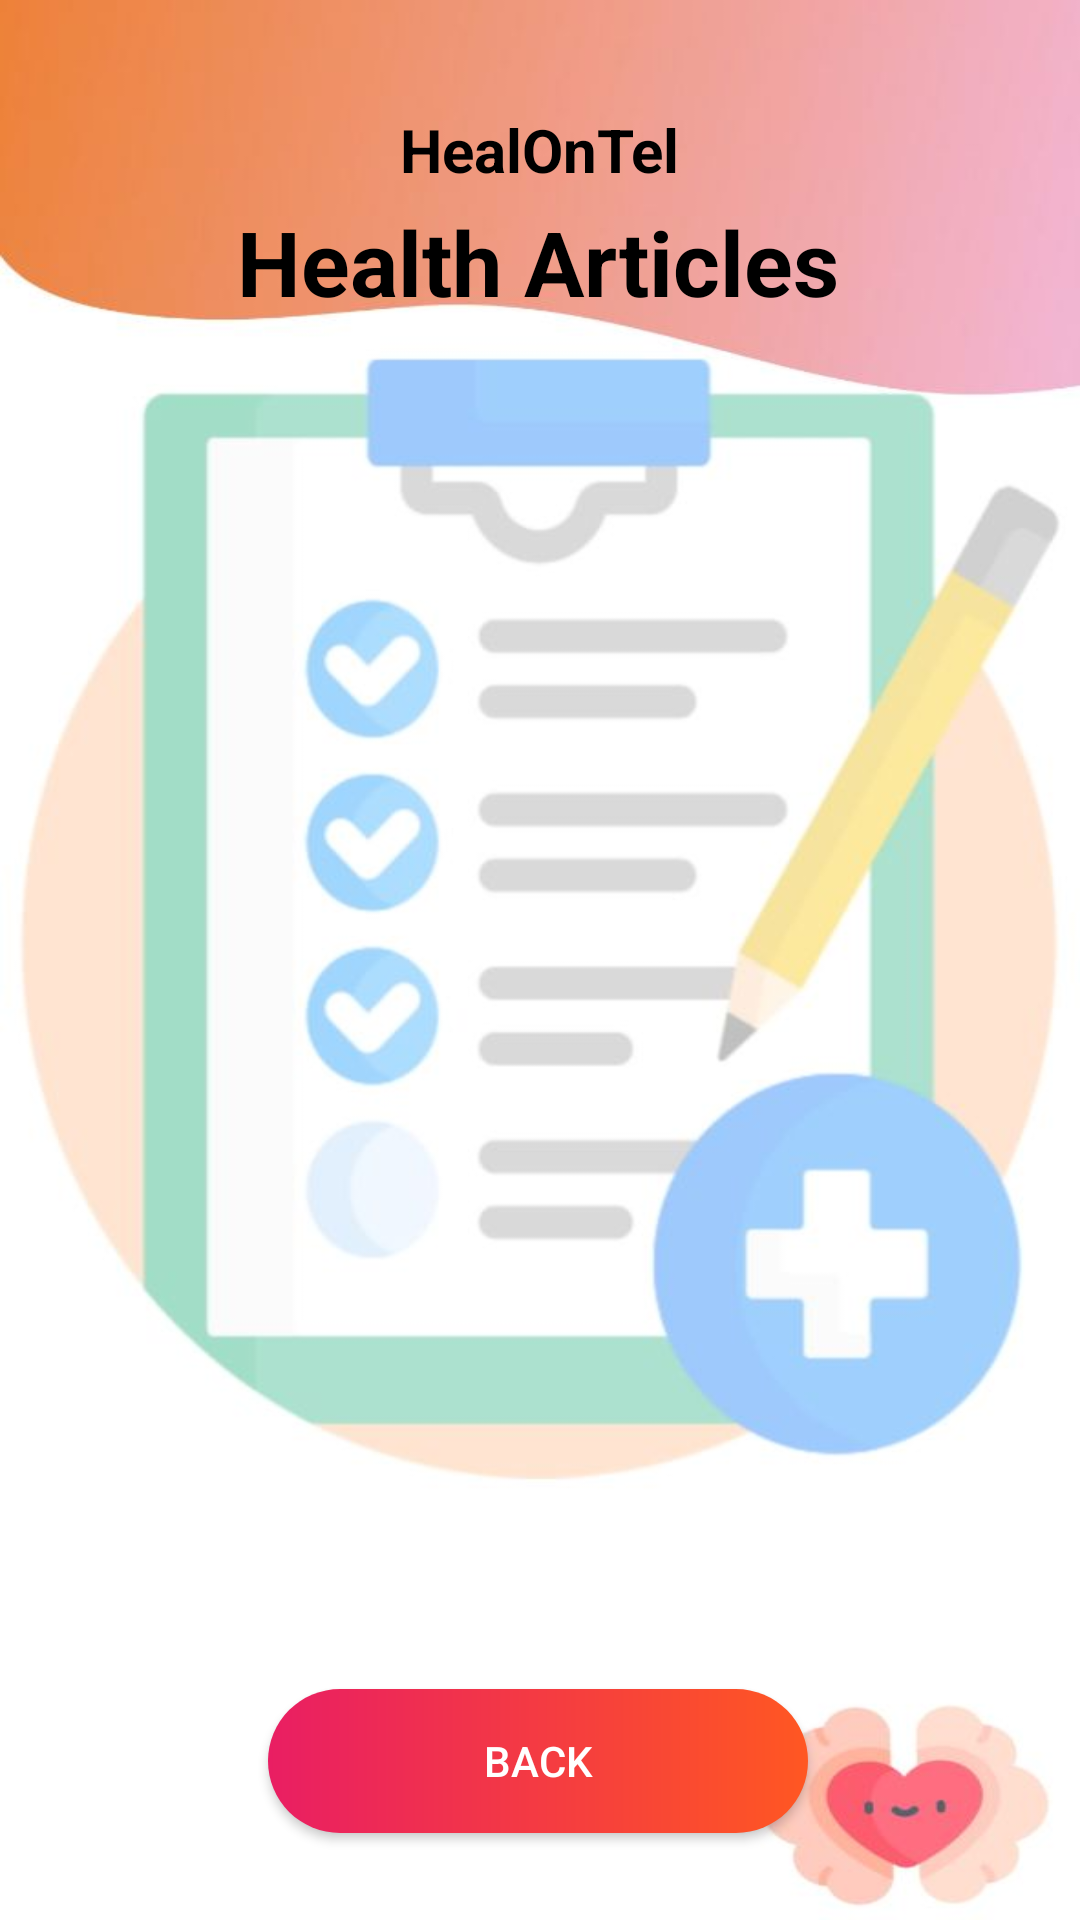

Here is an Android app screen rendered from its layout file. Give the layout XML and the strings, colors and styles it references.
<!-- AndroidManifest.xml: application theme Theme.HealOnTel -->
<!-- res/layout/activity_health_articles.xml -->
<?xml version="1.0" encoding="utf-8"?>
<androidx.constraintlayout.widget.ConstraintLayout xmlns:android="http://schemas.android.com/apk/res/android"
    xmlns:app="http://schemas.android.com/apk/res-auto"
    xmlns:tools="http://schemas.android.com/tools"
    android:layout_width="match_parent"
    android:layout_height="match_parent"
    tools:context=".MainActivity"
    android:background="@drawable/healtharticle">

    <ListView
        android:id="@+id/listViewHA"
        android:layout_width="358dp"
        android:layout_height="423dp"
        app:layout_constraintBottom_toBottomOf="parent"
        app:layout_constraintEnd_toEndOf="parent"
        app:layout_constraintHorizontal_bias="0.496"
        app:layout_constraintStart_toStartOf="parent"
        app:layout_constraintTop_toBottomOf="@+id/textViewHATitle"
        app:layout_constraintVertical_bias="0.13" />

    <TextView
        android:id="@+id/titleHome6"
        android:layout_width="wrap_content"
        android:layout_height="wrap_content"
        android:layout_centerHorizontal="true"
        android:text="HealOnTel"
        android:textColor="@color/black"
        android:textSize="20dp"
        android:textStyle="bold"
        app:layout_constraintBottom_toBottomOf="parent"
        app:layout_constraintEnd_toEndOf="parent"
        app:layout_constraintStart_toStartOf="parent"
        app:layout_constraintTop_toTopOf="parent"
        app:layout_constraintVertical_bias="0.059" />

    <TextView
        android:id="@+id/textViewHATitle"
        android:layout_width="wrap_content"
        android:layout_height="wrap_content"
        android:layout_centerHorizontal="true"
        android:text="Health Articles"
        android:textColor="@color/black"
        android:textSize="30dp"
        android:textStyle="bold"
        app:layout_constraintBottom_toBottomOf="parent"
        app:layout_constraintEnd_toEndOf="parent"
        app:layout_constraintHorizontal_bias="0.497"
        app:layout_constraintStart_toStartOf="parent"
        app:layout_constraintTop_toTopOf="parent"
        app:layout_constraintVertical_bias="0.112" />

    <androidx.appcompat.widget.AppCompatButton
        android:id="@+id/buttonHABack"
        android:layout_width="180dp"
        android:layout_height="48dp"
        android:layout_marginTop="4dp"
        android:background="@drawable/buttonss"
        android:text="back"
        android:textColor="#fff"
        app:layout_constraintBottom_toBottomOf="parent"
        app:layout_constraintEnd_toEndOf="parent"
        app:layout_constraintHorizontal_bias="0.497"
        app:layout_constraintStart_toStartOf="parent"
        app:layout_constraintTop_toBottomOf="@+id/listViewHA"
        app:layout_constraintVertical_bias="0.33" />
</androidx.constraintlayout.widget.ConstraintLayout>
<!-- resources referenced by this layout -->
<resources>
  <color name="black">#FF000000</color>
  <!-- drawable buttonss (drawable) -->
  <?xml version="1.0" encoding="utf-8"?>
  <shape xmlns:android="http://schemas.android.com/apk/res/android"
      android:shape="rectangle">
      <gradient
          android:angle="0"
          android:endColor="#FF5722"
          android:startColor="#E91E63"
          android:type="linear" />
      <corners android:radius="50dp" />
  </shape>
  <!-- drawable healtharticle: jpg bitmap (drawable, 27998 bytes) -->
  <style name="Theme.HealOnTel" parent="Theme.MaterialComponents.DayNight.DarkActionBar">
          
          <item name="colorPrimary">@color/purple_500</item>
          <item name="colorPrimaryVariant">@color/purple_700</item>
          <item name="colorOnPrimary">@color/white</item>
          
          <item name="colorSecondary">@color/teal_200</item>
          <item name="colorSecondaryVariant">@color/teal_700</item>
          <item name="colorOnSecondary">@color/black</item>
          
          <item name="android:statusBarColor">?attr/colorPrimaryVariant</item>
          
      </style>
  <color name="purple_500">#673AB7</color>
  <color name="purple_700">#FF3700B3</color>
  <color name="white">#FFFFFFFF</color>
  <color name="teal_200">#FF03DAC5</color>
  <color name="teal_700">#FF018786</color>
</resources>
